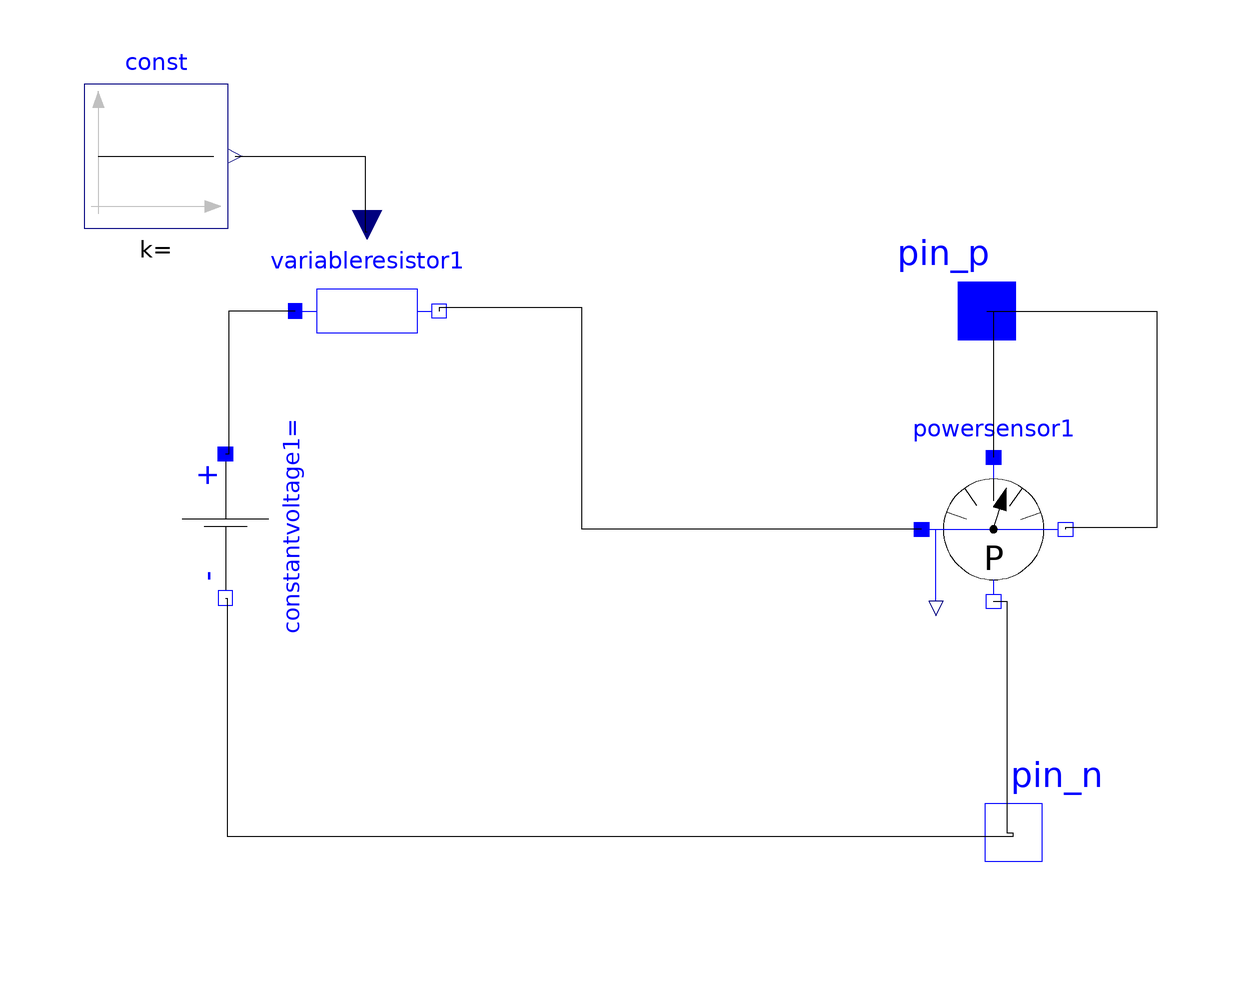

This picture is the connection diagram that the Modelica source below describes through its graphical annotations.

model Storage
    Modelica.Electrical.Analog.Interfaces.PositivePin pin_p annotation(Placement(visible = true, transformation(origin = {58.6111,54.7222}, extent = {{-12,-12},{12,12}}, rotation = 0), iconTransformation(origin = {58.6111,54.7222}, extent = {{-12,-12},{12,12}}, rotation = 0)));
    annotation(Diagram(), Icon(graphics = {Ellipse(rotation = 0, lineColor = {0,0,255}, fillColor = {0,0,0}, pattern = LinePattern.Solid, fillPattern = FillPattern.None, lineThickness = 0.25, extent = {{-72.7778,63.8889},{39.7222,-46.6667}}),Text(rotation = 0, lineColor = {0,0,255}, fillColor = {0,0,0}, pattern = LinePattern.Solid, fillPattern = FillPattern.None, lineThickness = 0.25, extent = {{-56.1111,-3.61111},{22.7778,19.7222}}, textString = "Storage")}));
    Modelica.Electrical.Analog.Interfaces.NegativePin pin_n annotation(Placement(visible = true, transformation(origin = {63.0556,-32.2222}, extent = {{-12,-12},{12,12}}, rotation = 0), iconTransformation(origin = {63.0556,-32.2222}, extent = {{-12,-12},{12,12}}, rotation = 0)));
    Modelica.Electrical.Analog.Sources.ConstantVoltage constantvoltage1 annotation(Placement(visible = true, transformation(origin = {-68.3333,18.8889}, extent = {{12,-12},{-12,12}}, rotation = 90)));
    Modelica.Electrical.Analog.Basic.VariableResistor variableresistor1 annotation(Placement(visible = true, transformation(origin = {-44.7222,54.7222}, extent = {{-12,-12},{12,12}}, rotation = 0)));
    Modelica.Electrical.Analog.Sensors.PowerSensor powersensor1 annotation(Placement(visible = true, transformation(origin = {59.7222,18.3333}, extent = {{-12,-12},{12,12}}, rotation = 0)));
    Modelica.Blocks.Sources.Constant const annotation(Placement(visible = true, transformation(origin = {-79.9378,80.5599}, extent = {{-12,-12},{12,12}}, rotation = 0)));
  equation
    connect(const.y,variableresistor1.R) annotation(Line(points = {{-66.7378,80.5599},{-45.1011,80.5599},{-45.1011,67.9222},{-44.7222,67.9222}}));
    connect(pin_p,powersensor1.nc) annotation(Line(points = {{58.6111,54.7222},{86.9444,54.7222},{86.9444,18.6111},{71.7222,18.6111},{71.7222,18.3333}}));
    connect(powersensor1.pc,variableresistor1.n) annotation(Line(points = {{47.7222,18.3333},{-8.88889,18.3333},{-8.88889,55.2778},{-32.7222,55.2778},{-32.7222,54.7222}}));
    connect(powersensor1.nv,pin_n) annotation(Line(points = {{59.7222,6.33333},{61.9444,6.33333},{61.9444,-32.2222},{63.0556,-32.2222}}));
    connect(pin_p,powersensor1.pv) annotation(Line(points = {{58.6111,54.7222},{59.7222,54.7222},{59.7222,30.3333},{59.7222,30.3333}}));
    connect(variableresistor1.p,constantvoltage1.p) annotation(Line(points = {{-56.7222,54.7222},{-67.7778,54.7222},{-67.7778,30.8889},{-68.3333,30.8889}}));
    connect(constantvoltage1.n,pin_n) annotation(Line(points = {{-68.3333,6.88889},{-68.0556,6.88889},{-68.0556,-32.7778},{63.0556,-32.7778},{63.0556,-32.2222}}));
  end Storage;